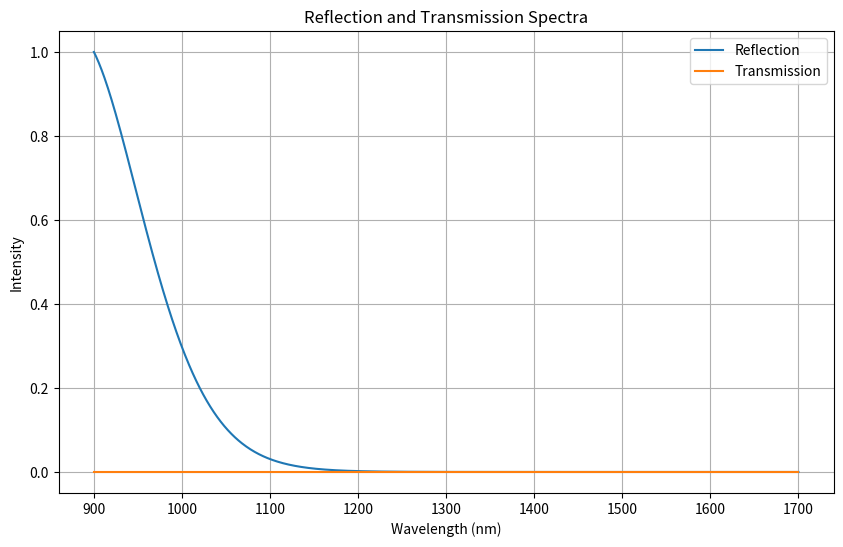

Here is the Python script that generated this plot:
import numpy as np
import matplotlib.pyplot as plt

# Define constants
a = 175e-9  # base layer thickness in meters
p = 0  # layer thickness modulation value p
theta0 = 30 * np.pi / 180  # Angle of incidence in radiants

# Wavelength range from 900 nm to 1700 nm
wavelengths = np.linspace(900e-9, 1700e-9, 1000)

# Refractive indices
n_Si = 3.575
#Source: 
# [redacted]
# [redacted]
n_SiO2 = 1.45
#Source:
# [redacted]
# [redacted]


# Define layer widths
layers = [(1 + np.sin(np.pi * p)) * (2/3) * a,          #L1(Si)
        (1 + np.sin(-0.25 * np.pi)) * (1/3) * a,        #L2(SiO2)
        (1 - np.sin(np.pi * p)) * (2/3) * a,            #L3(Si)
        (1 - np.sin(-0.25 * np.pi)) * (1/3) * a,        #L4(SiO2)
        (1 + np.sin(np.pi * p)) * (2/3) * a,            #L5(Si)
        (1 + np.sin(-0.125 * np.pi)) * (1/3) * a,       #L6(SiO2)
        (1 - np.sin(np.pi * p)) * (2/3) * a,            #L7(Si)
        (1 - np.sin(-0.125 * np.pi)) * (1/3) * a,   	#L8(SiO2)
        (1 + np.sin(np.pi * p)) * (2/3) * a,            #L9(Si)
        (1 + np.sin(0 * np.pi)) * (1/3) * a,            #L10(SiO2)
        (1 - np.sin(np.pi * p)) * (2/3) * a,            #L11(Si)
        (1 - np.sin(0 * np.pi)) * (1/3) * a,            #L12(SiO2)
        (1 + np.sin(np.pi * p)) * (2/3) * a,            #L13(Si)
        (1 + np.sin(0.125 * np.pi)) * (1/3) * a,        #L14(SiO2)
        (1 - np.sin(np.pi * p)) * (2/3) * a,            #L15(Si)
        (1 - np.sin(0.125 * np.pi)) * (1/3) * a,    	#L16(SiO2)
        (1 + np.sin(np.pi * p)) * (2/3) * a,            #L17(Si)
        (1 + np.sin(0.25 * np.pi)) * (1/3) * a,         #L18(SiO2)
        (1 - np.sin(np.pi * p)) * (2/3) * a,            #L19(Si)
        (1 - np.sin(0.25 * np.pi)) * (1/3) * a,     	#L20(SiO2)
        ]

# Create array with refractive indices of layers    
refractive_indices = [n_Si if i % 2 == 0 else n_SiO2 for i in range(20)]

# Calculate angle in each layer via Snell's law
def calc_angle(n0, theta0, n):
    return np.arcsin(n0 * np.sin(theta0) / n)

# Calculate Transfer Matrix
def transfer_matrix(wavelength, layers, refractive_indices):
    k0 = 2 * np.pi / wavelength

    # Initialize M with with first vacuum interface matrix
    M = np.array([[refractive_indices[0] + 1, refractive_indices[0] - 1], [refractive_indices[0] -1, refractive_indices[0] + 1]])


    for i in range(len(layers)):
        n = refractive_indices[i]
        d = layers[i]
        theta = theta0
        phi = k0 * n * d * np.cos(theta)
        M_layer = np.array([[np.exp(1j*phi),  0], [0, np.exp(-1j*phi)]], dtype=complex)

        # Set refractive index after last layer to 1
        # Hier fehlt Vorfaktor
        if i+1 == len(layers):
            M_interface = np.array([[1 + refractive_indices[i], 1 - refractive_indices[i]], [1 + refractive_indices[i], 1 + refractive_indices[i]]])
        else:
            M_interface = np.array([[refractive_indices[i] + refractive_indices[i], refractive_indices[i+1] - refractive_indices[i]], [refractive_indices[i+1] + refractive_indices[i], refractive_indices[i+1] + refractive_indices[i]]])
        M = M_interface @ M_layer @ M

    return M

# Calculate S Matrix
def s_matrix(wavelengths, layers, refractive_indices):
    M = transfer_matrix(wavelengths, layers, refractive_indices)
    S = np.array([[M[0,0] * M[1,1] - M[0,1] * M[1,0], M[0,1]], [- M[1,0], 1]])
    return S

# Calculate reflection and transmission
def reflection_transmission(wavelengths, layers, indices):
    R = np.zeros_like(wavelengths)
    T = np.zeros_like(wavelengths)
    for i, wl in enumerate(wavelengths):
        S = s_matrix(wl, layers, indices)
        r = S[1,0] / S[0,0]
        t = 1 / S[0,0]
        R[i] = np.abs(r)**2
        T[i] = np.abs(t)**2
        R_normalized = R / max(R)
        T_normalized = T / max(R)
    return R_normalized, T_normalized

# Compute reflection and transmission spectra
R, T = reflection_transmission(wavelengths, layers, refractive_indices)

# Plot the spectra
plt.figure(figsize=(10, 6))
plt.plot(wavelengths * 1e9, R, label='Reflection')
plt.plot(wavelengths * 1e9, T, label='Transmission')
plt.xlabel('Wavelength (nm)')
plt.ylabel('Intensity')
plt.title('Reflection and Transmission Spectra')
plt.legend()
plt.grid(True)
plt.show()